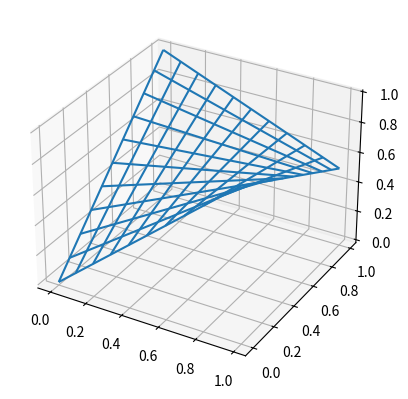

Reproduce this figure in Python.
#!/usr/bin/env python
from mpl_toolkits.mplot3d import axes3d
import matplotlib.pyplot as plt
import numpy as np


def main():
    """
    3d plotting experiments, 2d array can be reshaped by methods.
    """
    fig = plt.figure()
    ax = fig.add_subplot(111, projection='3d')
    X = np.arange(0, 1, 0.01)
    Y = np.arange(0, 1, 0.01)

    """
    two-dimentionalize
    """
    X = np.array([X,]*len(X))
    X = X.transpose()
    Y = np.array([Y,]*len(Y))

    Z = np.add(X, Y) - 1.5 * np.multiply(X, Y)
#    X, Y, Z = axes3d.get_test_data(0.05)
    ax.plot_wireframe(X, Y, Z, rstride=10, cstride=10)
    plt.show()
    return
    

if __name__ == "__main__":
    """
    Announce main
    """
    main()
